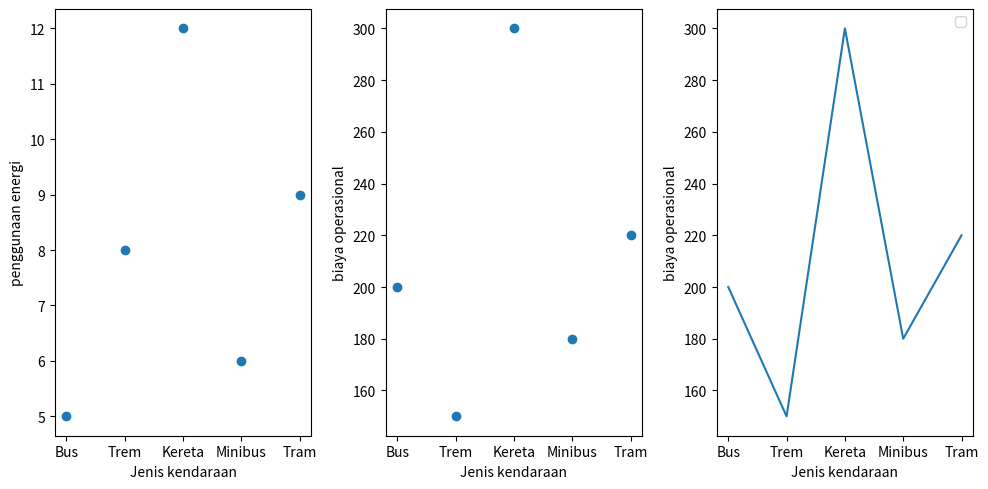

Write the Python code that produced this figure.
# TODO 1: Tambahkan library yang dibutuhkan
import matplotlib.pyplot as plt
#Setiap tupel berisi informasi sebagai berikut:
#(jenis_kendaraan, penggunaan_energi_per_km, biaya_operasional_per_km)
data = [
    ('Bus', 5, 200),
    ('Trem', 8, 150),
    ('Kereta', 12, 300),
    ('Minibus', 6, 180),
    ('Tram', 9, 220)
]

# TODO 2: Pisahkan Data masing-masing (dapat menggunakan pemetaan)
jenis_kendaraan = [ elemen[0] for elemen in data]
penggunaan_energi = [ elemen[1] for elemen in data]
biaya_operasioanl = [ elemen[2] for elemen in data]

plt.figure(figsize=(10, 5))

plt.subplot(1, 3, 1)
# TODO 3: Lengkapi kode untuk visualisasi data penggunaan energi 
plt.scatter(jenis_kendaraan, penggunaan_energi)
plt.xlabel('Jenis kendaraan')
plt.ylabel('penggunaan energi')

plt.subplot(1, 3, 2)
# TODO 4: Lengkapi kode untuk visualisasi data biaya operasional
plt.scatter(jenis_kendaraan, biaya_operasioanl)
plt.xlabel('Jenis kendaraan')
plt.ylabel('biaya operasional')

plt.subplot(1, 3, 3)
# TODO 6: Lengkapi kode untuk menggambar Scatter plot
plt.plot(jenis_kendaraan, biaya_operasioanl)
plt.xlabel('Jenis kendaraan')
plt.ylabel('biaya operasional')
# TODO 7: Memberikan label pada tiap titik

# Menambahkan legenda
plt.legend()

# Tampilkan plot
plt.tight_layout()
plt.show()